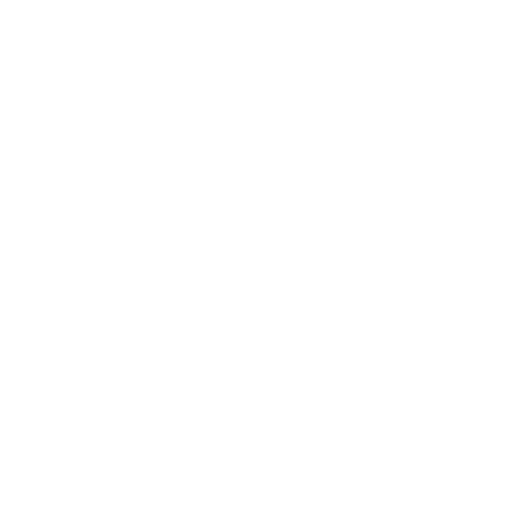
t = 0.00 s
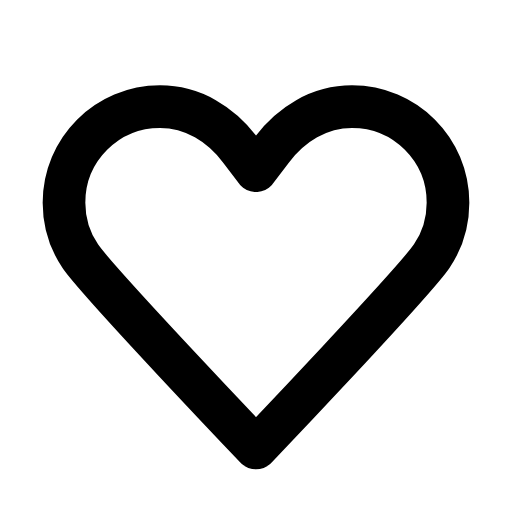
t = 0.60 s
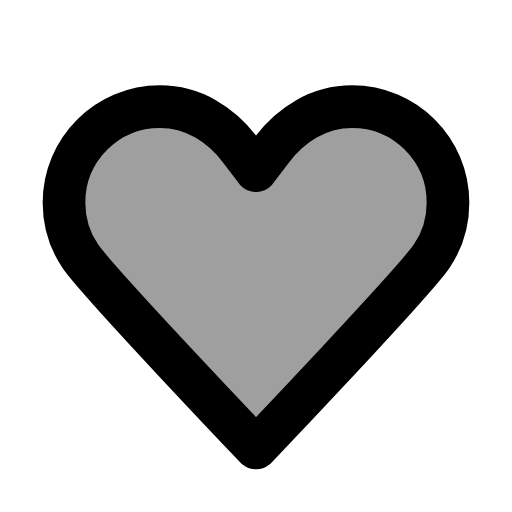
t = 0.75 s
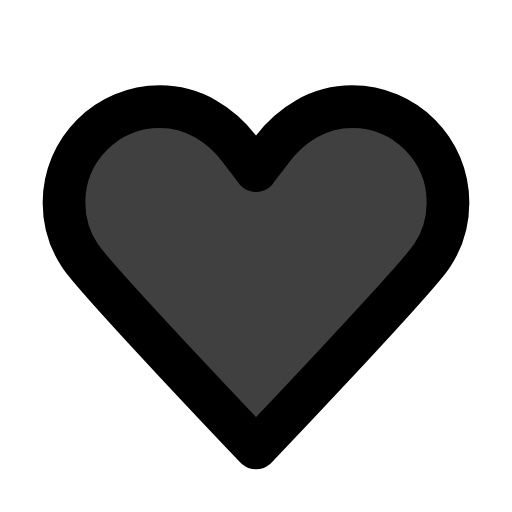
t = 0.90 s
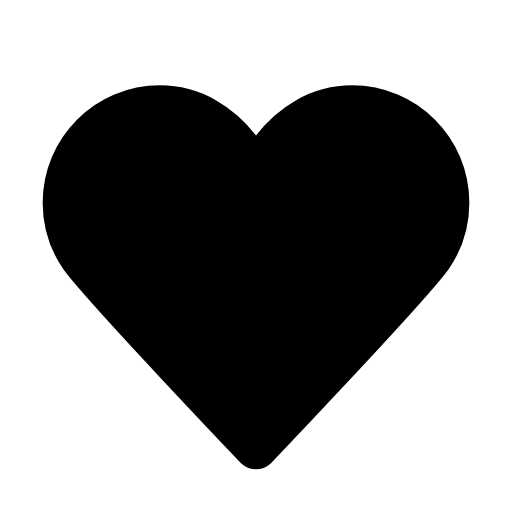
t = 1.05 s
t = 1.20 s: frame unchanged from t = 1.05 s, image omitted

The animated SVG that drew these frames (rendered in a browser with its animation timeline set to each time). Animation: 2 CSS @keyframes rules; one cycle of 1.20 s.

<svg xmlns="http://www.w3.org/2000/svg" width="24" height="24" viewBox="0 0 24 24"><style>.an6i3m {
  stroke-linecap: round;
  stroke-linejoin: round;
  stroke: currentColor;
  d: path('M12 8c0 0 0 0 -0.76 -1c-0.88 -1.16 -2.18 -2 -3.74 -2c-2.49 0 -4.5 2.01 -4.5 4.5c0 0.93 0.28 1.79 0.76 2.5c0.81 1.21 8.24 9 8.24 9M12 8c0 0 0 0 0.76 -1c0.88 -1.16 2.18 -2 3.74 -2c2.49 0 4.5 2.01 4.5 4.5c0 0.93 -0.28 1.79 -0.76 2.5c-0.81 1.21 -8.24 9 -8.24 9');
  stroke-width: 2px;
  fill: none;
}

.lgr1lm {
  d: path('M12 8c0 0 0 0 0.76 -1c0.88 -1.16 2.18 -2 3.74 -2c2.49 0 4.5 2.01 4.5 4.5c0 0.93 -0.28 1.79 -0.76 2.5c-0.81 1.21 -8.24 9 -8.24 9c0 0 -7.43 -7.79 -8.24 -9c-0.48 -0.71 -0.76 -1.57 -0.76 -2.5c0 -2.49 2.01 -4.5 4.5 -4.5c1.56 0 2.87 0.84 3.74 2c0.76 1 0.76 1 0.76 1Z');
  fill: currentColor;
}

@media not (prefers-reduced-motion) {
  .ieb1fn {
    fill-opacity: 0;
    animation: 0.4s linear 0.6s forwards fill-to-1;
  }

  .uvn6wq {
    stroke-dasharray: 30;
    animation: 0.6s linear forwards so-from-30;
  }
}

@keyframes fill-to-1 {
  100% {
    fill-opacity: 1;
  }
}

@keyframes so-from-30 {
  0% {
    stroke-dashoffset: 30;
  }
}
</style><path class="ieb1fn lgr1lm"/><path class="an6i3m uvn6wq"/></svg>
